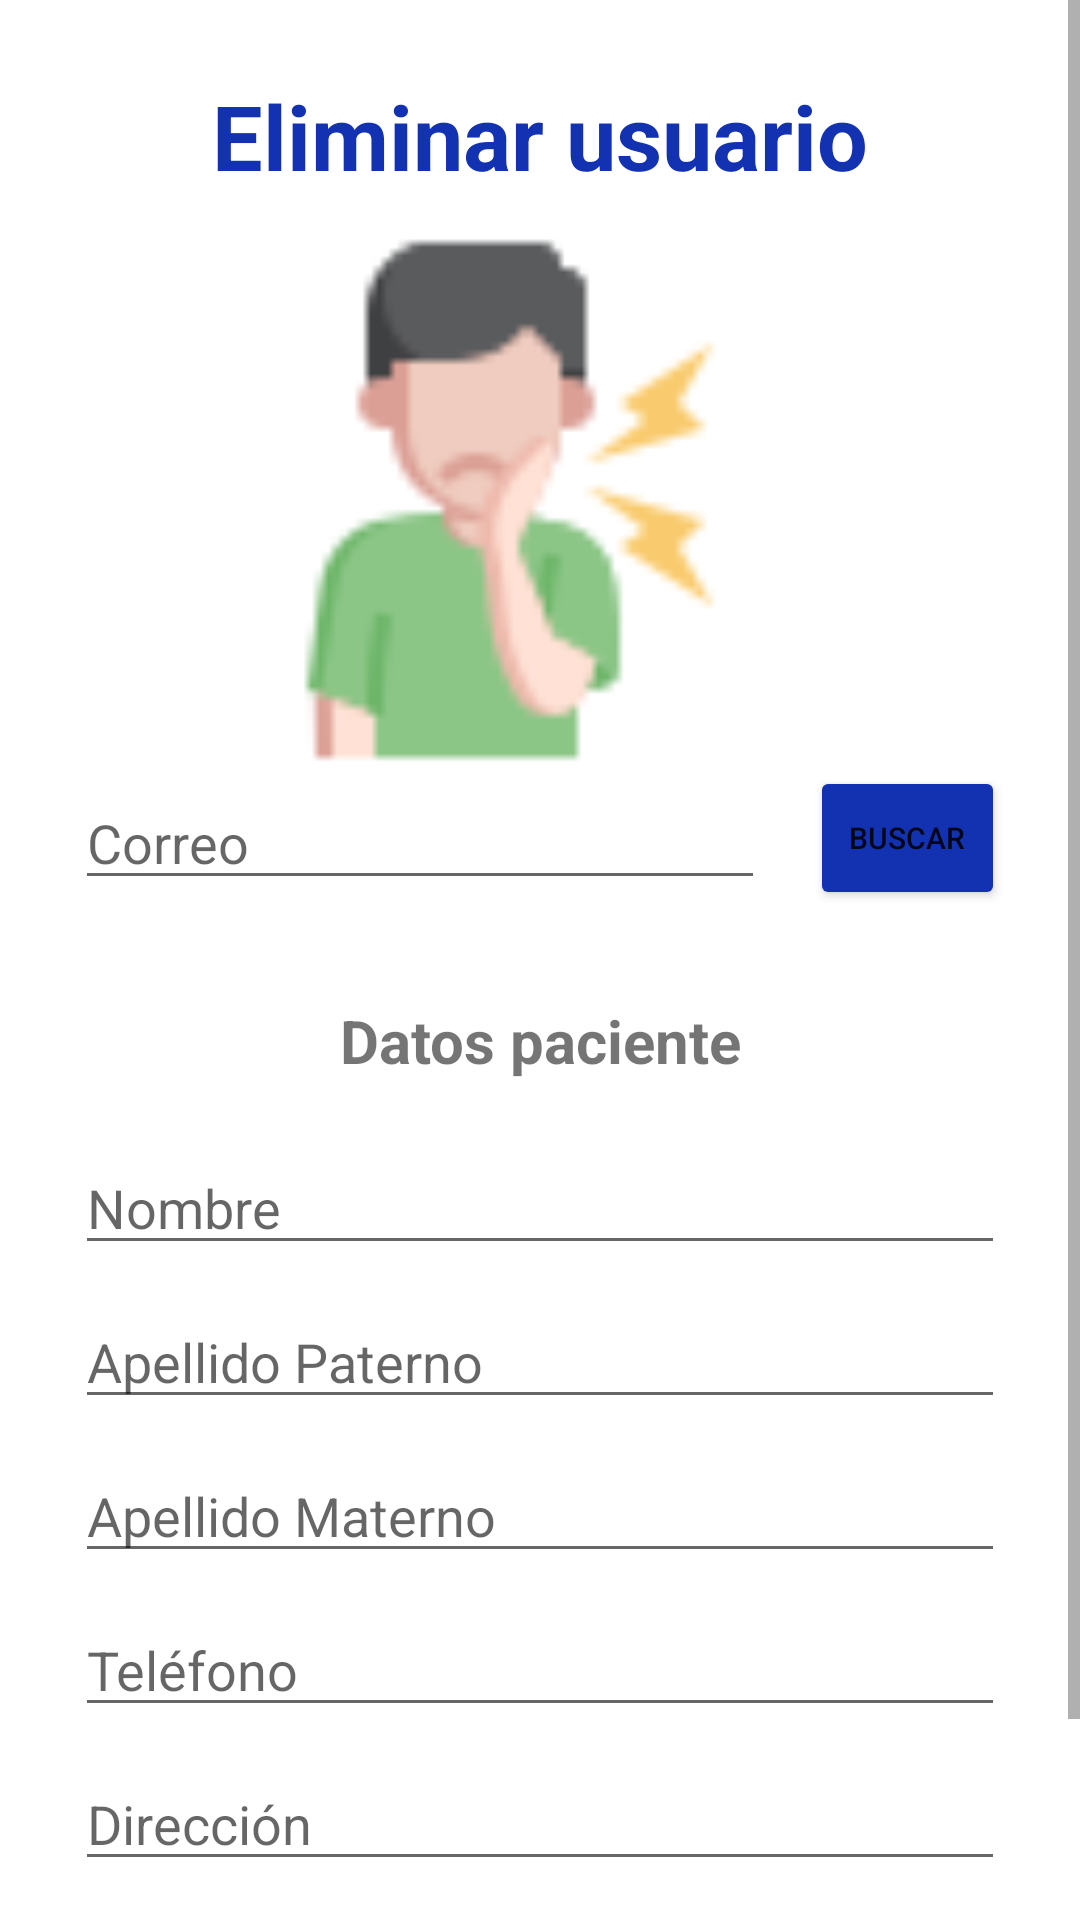

Layout XML and referenced resources for this Android screen:
<!-- AndroidManifest.xml: application theme Theme.ClinicaDental -->
<!-- res/layout/fragment_eliminau.xml -->
<?xml version="1.0" encoding="utf-8"?>
<androidx.constraintlayout.widget.ConstraintLayout xmlns:android="http://schemas.android.com/apk/res/android"
    android:layout_width="match_parent"
    android:layout_height="match_parent"
    xmlns:tools="http://schemas.android.com/tools"
    tools:context=".ui.eliminarusuarios.EliminarUFragment">

    <ScrollView
        android:layout_width="match_parent"
        android:layout_height="match_parent">

        <LinearLayout
            android:layout_width="match_parent"
            android:layout_height="match_parent"
            android:orientation="vertical"
            android:gravity="center"
            android:layout_margin="25dp">

            <TextView
                android:layout_width="match_parent"
                android:layout_height="wrap_content"
                android:text="@string/eliminausuarios"
                android:gravity="center"
                android:textColor="@color/blue"
                android:textStyle="bold"
                android:textSize="30sp">
            </TextView>

            <ImageView
                android:id="@+id/ivEImagen"
                android:layout_width="180dp"
                android:layout_height="180dp"
                android:src="@drawable/icono_usuario"
                android:layout_marginTop="10dp"
                android:layout_marginEnd="10dp">
            </ImageView>

            <LinearLayout
                android:layout_width="match_parent"
                android:layout_height="wrap_content"
                android:orientation="horizontal"
                android:layout_marginBottom="30dp"
                android:layout_gravity="center"
                android:gravity="center">

                <EditText
                    android:id="@+id/etECorreo"
                    android:layout_width="230dp"
                    android:layout_height="wrap_content"
                    android:hint="@string/correo"
                    android:inputType="textEmailAddress"
                    android:layout_marginEnd="15dp"
                    android:maxLength="30">
                </EditText>

                <Button
                    android:id="@+id/btnEBuscarCorreo"
                    android:layout_width="wrap_content"
                    android:layout_height="wrap_content"
                    android:text="@string/buscar"
                    android:backgroundTint="@color/blue"
                    android:textSize="10dp">
                </Button>

            </LinearLayout>

            <TextView
                android:layout_width="match_parent"
                android:layout_height="wrap_content"
                android:text="@string/datosusuario"
                android:gravity="center"
                android:textStyle="bold"
                android:textSize="20sp">
            </TextView>

            <EditText
                android:id="@+id/etENombre"
                android:layout_width="match_parent"
                android:layout_height="wrap_content"
                android:layout_marginTop="20dp"
                android:hint="@string/nombre"
                android:inputType="textPersonName"
                android:layout_marginBottom="10dp"
                android:maxLength="20">
            </EditText>

            <EditText
                android:id="@+id/etEApellidoP"
                android:layout_width="match_parent"
                android:layout_height="wrap_content"
                android:hint="@string/apellidop"
                android:inputType="textPersonName"
                android:layout_marginBottom="10dp"
                android:maxLength="20">
            </EditText>

            <EditText
                android:id="@+id/etEApellidoM"
                android:layout_width="match_parent"
                android:layout_height="wrap_content"
                android:hint="@string/apellidom"
                android:inputType="textPersonName"
                android:layout_marginBottom="10dp"
                android:maxLength="20">
            </EditText>

            <EditText
                android:id="@+id/eteTelefono"
                android:layout_width="match_parent"
                android:layout_height="wrap_content"
                android:hint="@string/telefono"
                android:inputType="number"
                android:layout_marginBottom="10dp"
                android:maxLength="10">
            </EditText>

            <EditText
                android:id="@+id/etEDireccion"
                android:layout_width="match_parent"
                android:layout_height="wrap_content"
                android:hint="@string/direccion"
                android:inputType="text"
                android:layout_marginBottom="10dp"
                android:maxLength="30">
            </EditText>

            <Button
                android:id="@+id/btnEEliminarU"
                android:layout_width="wrap_content"
                android:layout_height="wrap_content"
                android:text="@string/eliminacuenta"
                android:backgroundTint="@color/red"
                android:layout_marginBottom="30dp">
            </Button>

        </LinearLayout>

    </ScrollView>

</androidx.constraintlayout.widget.ConstraintLayout>
<!-- resources referenced by this layout -->
<resources>
  <color name="blue">#1232B2</color>
  <color name="red">#DB0000</color>
  <!-- drawable icono_usuario: png bitmap (drawable, 12683 bytes) -->
  <string name="apellidom">Apellido Materno</string>
  <string name="apellidop">Apellido Paterno</string>
  <string name="buscar">Buscar</string>
  <string name="correo">Correo</string>
  <string name="datosusuario">Datos paciente</string>
  <string name="direccion">Dirección</string>
  <string name="eliminacuenta">Eliminar cuenta</string>
  <string name="eliminausuarios">Eliminar usuario</string>
  <string name="nombre">Nombre</string>
  <string name="telefono">Teléfono</string>
  <style name="Theme.ClinicaDental" parent="Theme.MaterialComponents.DayNight.DarkActionBar">
          
          <item name="colorPrimary">@color/purple_500</item>
          <item name="colorPrimaryVariant">@color/purple_700</item>
          <item name="colorOnPrimary">@color/white</item>
          
          <item name="colorSecondary">@color/teal_200</item>
          <item name="colorSecondaryVariant">@color/teal_700</item>
          <item name="colorOnSecondary">@color/black</item>
          
          
          
          <item name="android:statusBarColor" tools:targetApi="l">?attr/colorPrimaryVariant</item>
          
      </style>
  <color name="purple_500">#FF6200EE</color>
  <color name="purple_700">#FF3700B3</color>
  <color name="white">#FFFFFFFF</color>
  <color name="teal_200">#FF03DAC5</color>
  <color name="teal_700">#FF018786</color>
  <color name="black">#FF000000</color>
</resources>
